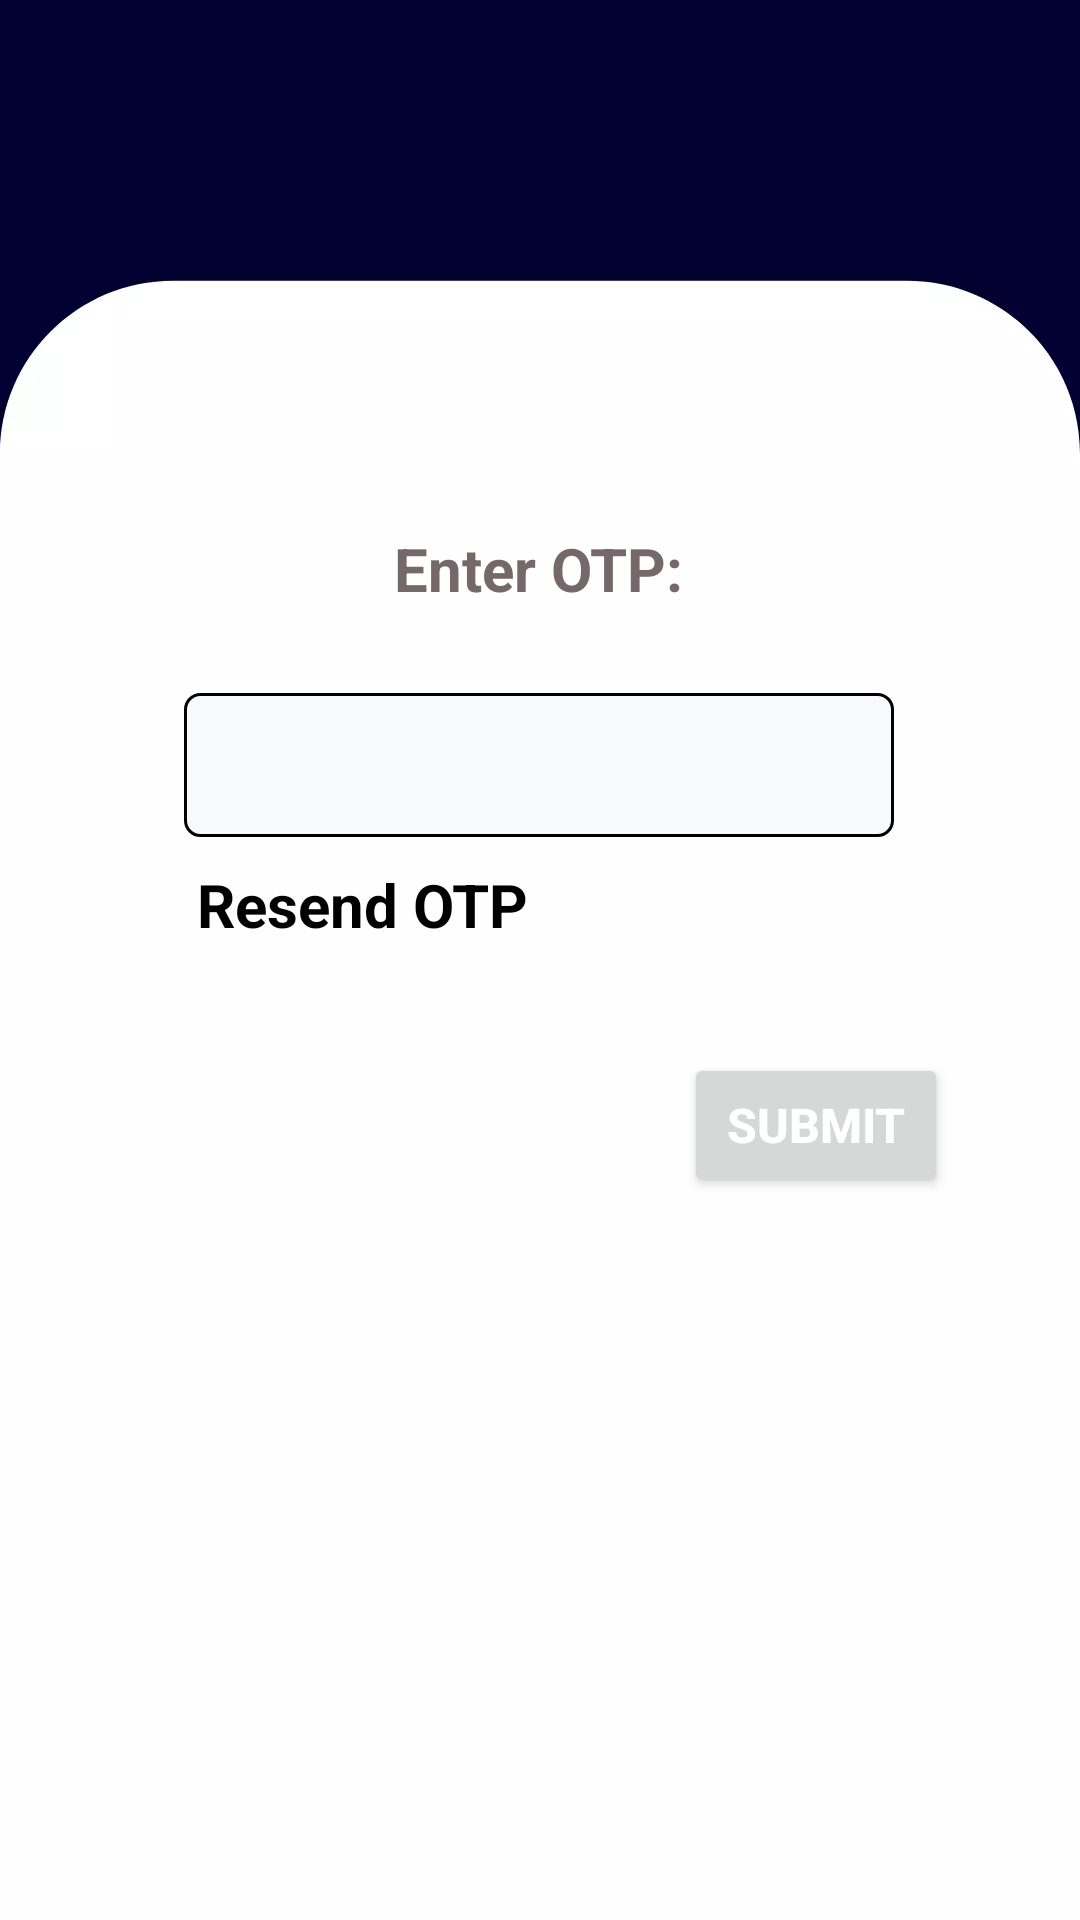

Write the Android layout XML for this screen, with the resource values it uses.
<!-- AndroidManifest.xml: application theme Theme.MEDiCOS -->
<!-- res/layout/activity_validate_otp.xml -->
<?xml version="1.0" encoding="utf-8"?>
<androidx.constraintlayout.widget.ConstraintLayout xmlns:android="http://schemas.android.com/apk/res/android"
    xmlns:app="http://schemas.android.com/apk/res-auto"
    xmlns:tools="http://schemas.android.com/tools"
    android:layout_width="match_parent"
    android:layout_height="match_parent"
    android:background="@drawable/background"
    tools:context=".validateOTP">

    <androidx.appcompat.widget.Toolbar
        android:id="@+id/toolbar5"
        android:layout_width="match_parent"
        android:layout_height="wrap_content"
        android:background="?attr/colorPrimary"
        android:minHeight="?attr/actionBarSize"
        android:theme="?attr/actionBarTheme"
        app:layout_constraintEnd_toEndOf="parent"
        app:layout_constraintStart_toStartOf="parent"
        app:layout_constraintTop_toTopOf="parent" >
        <ImageView
            android:layout_width="wrap_content"
            android:layout_height="wrap_content"
            android:onClick="backtomobileNumber"
            android:src="@drawable/ic_baseline_arrow_back_24"/>
    </androidx.appcompat.widget.Toolbar>


    <TextView
        android:id="@+id/textView2"
        android:layout_width="wrap_content"
        android:layout_height="wrap_content"
        android:layout_marginTop="120dp"
        android:gravity="center"
        android:text="Enter OTP:"
        android:textAlignment="center"
        android:textColor="#756868"
        android:textSize="20sp"
        android:textStyle="bold"
        app:layout_constraintEnd_toEndOf="parent"
        app:layout_constraintHorizontal_bias="0.498"
        app:layout_constraintStart_toStartOf="parent"
        app:layout_constraintTop_toBottomOf="@+id/toolbar5" />

    <EditText
        android:id="@+id/real_otp"
        android:layout_width="wrap_content"
        android:layout_height="wrap_content"
        android:layout_marginBottom="400dp"
        android:background="@drawable/spinner_background"
        android:ems="10"
        android:gravity="center"
        android:importantForAutofill="no"
        android:inputType="phone"
        android:letterSpacing="0.2"
        android:maxLength="6"
        android:minHeight="48dp"
        android:textAlignment="center"
        android:textColor="#000000"
        android:textSize="20sp"
        android:textStyle="bold"
        app:layout_constraintBottom_toBottomOf="parent"
        app:layout_constraintEnd_toEndOf="parent"
        app:layout_constraintHorizontal_bias="0.497"
        app:layout_constraintStart_toStartOf="parent"
        app:layout_constraintTop_toBottomOf="@+id/mobileNo"
        tools:ignore="SpeakableTextPresentCheck" />

    <TextView
        android:id="@+id/resendOtp"
        android:layout_width="wrap_content"
        android:layout_height="wrap_content"
        android:layout_marginStart="4dp"
        android:gravity="center"
        android:text="Resend OTP"
        android:textAlignment="center"
        android:textColor="#000000"
        android:textSize="20sp"
        android:textStyle="bold"
        app:layout_constraintBottom_toBottomOf="parent"
        app:layout_constraintStart_toStartOf="@+id/real_otp"
        app:layout_constraintTop_toBottomOf="@+id/real_otp"
        app:layout_constraintVertical_bias="0.027" />

    <Button
        android:id="@+id/submit"
        android:layout_width="wrap_content"
        android:layout_height="wrap_content"
        android:layout_marginTop="72dp"
        android:layout_marginEnd="44dp"
        android:text="SUBMIT"
        android:textColor="#FFFFFF"
        android:textSize="16sp"
        android:textStyle="bold"
        app:layout_constraintEnd_toEndOf="parent"
        app:layout_constraintTop_toBottomOf="@+id/real_otp" />

    <TextView
        android:id="@+id/mobileNo"
        android:layout_width="wrap_content"
        android:layout_height="wrap_content"
        android:layout_margin="20dp"
        android:textColor="#756868"
        android:textSize="20sp"
        android:textStyle="bold"
        app:layout_constraintBottom_toTopOf="@+id/real_otp"
        app:layout_constraintEnd_toEndOf="parent"
        app:layout_constraintStart_toStartOf="parent"
        app:layout_constraintTop_toBottomOf="@+id/textView2" />

</androidx.constraintlayout.widget.ConstraintLayout>
<!-- resources referenced by this layout -->
<resources>
  <!-- drawable background: webp bitmap (drawable-v24, 5102 bytes) -->
  <!-- drawable spinner_background (drawable) -->
  <?xml version="1.0" encoding="utf-8"?>
  <shape xmlns:android="http://schemas.android.com/apk/res/android"
      android:shape="rectangle">
      <corners android:radius="5dp"/>
      <solid android:color="#F8F9FA"/>
      <stroke android:width="1dp"
          android:color="@color/black"/>
  
  </shape>
  <style name="Theme.MEDiCOS" parent="Theme.MaterialComponents.DayNight.NoActionBar">
          
          <item name="colorPrimary">@color/splashscreenBackground</item>
          <item name="colorPrimaryVariant">@color/splashscreenBackground</item>
          <item name="colorOnPrimary">@color/white</item>
          
          <item name="colorSecondary">@color/teal_200</item>
          <item name="colorSecondaryVariant">@color/teal_700</item>
          <item name="colorOnSecondary">@color/black</item>
          
          <item name="android:statusBarColor" tools:targetApi="l">#13233C</item>
          
      </style>
  <color name="black">#FF000000</color>
  <color name="splashscreenBackground">#000132</color>
  <color name="white">#FFFFFFFF</color>
  <color name="teal_200">#FF03DAC5</color>
  <color name="teal_700">#FF018786</color>
</resources>
